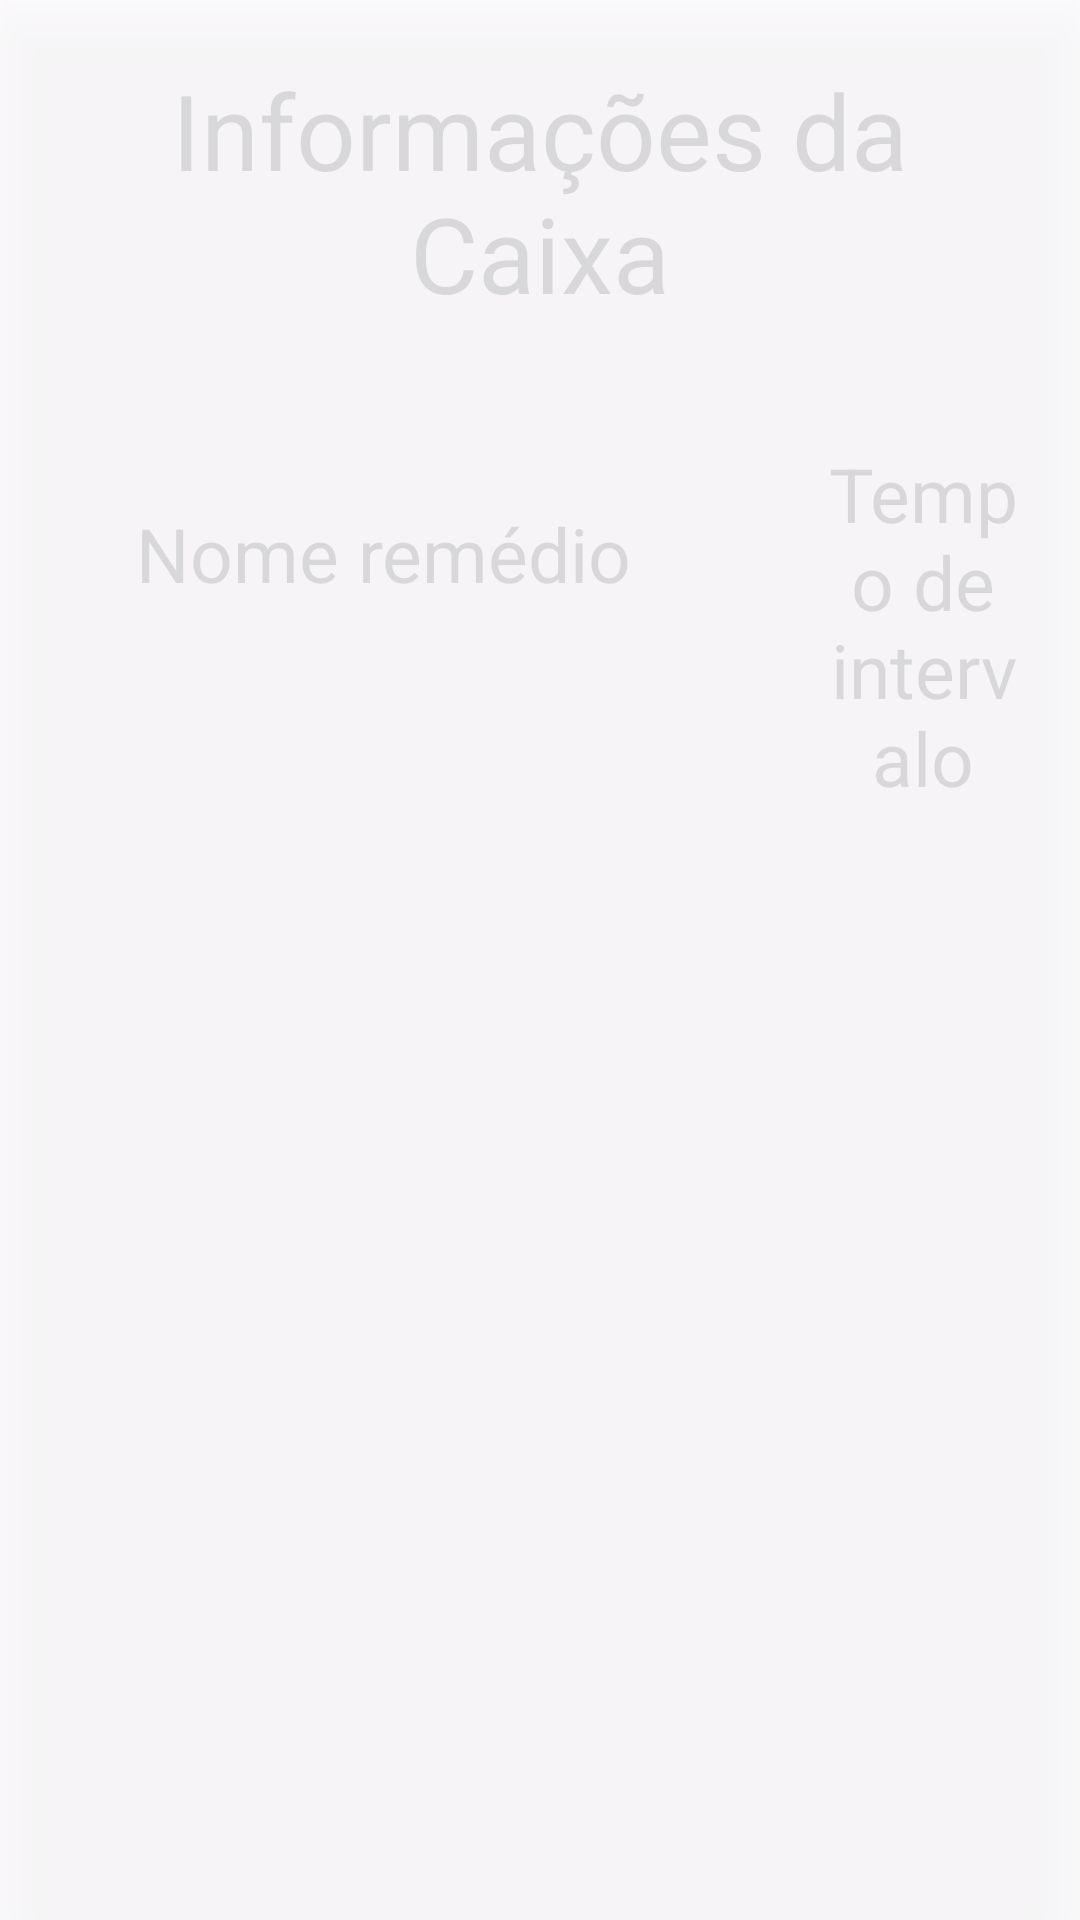

Android layout source for this screen:
<!-- AndroidManifest.xml: application theme Theme.MedicaBox -->
<!-- res/layout/fragment_box.xml -->
<?xml version="1.0" encoding="utf-8"?>
<RelativeLayout xmlns:android="http://schemas.android.com/apk/res/android"
    xmlns:tools="http://schemas.android.com/tools"
    android:layout_width="match_parent"
    android:layout_height="match_parent"
    android:orientation="vertical"
    tools:context=".fragments.BoxFragment"
    android:layout_marginBottom="75dp">

    <TextView
        android:id="@+id/info"
        android:layout_width="match_parent"
        android:layout_height="wrap_content"
        android:layout_alignParentTop="true"
        android:layout_margin="20dp"
        android:layout_marginTop="651dp"
        android:layout_marginBottom="20dp"
        android:gravity="center"
        android:text="@string/infoBox"
        android:textSize="35sp" />

    <TextView
        android:id="@+id/remName"
        android:layout_width="wrap_content"
        android:layout_height="wrap_content"
        android:layout_below="@+id/info"
        android:layout_marginHorizontal="45dp"
        android:layout_marginVertical="40dp"
        android:gravity="center"
        android:text="@string/medicName"
        android:textSize="25sp" />

    <TextView
        android:id="@+id/timeShow"
        android:layout_width="200dp"
        android:layout_height="wrap_content"
        android:layout_margin="20dp"
        android:gravity="center"
        android:layout_below="@+id/info"
        android:layout_toEndOf="@+id/remName"
        android:text="@string/timeInterval"
        android:textSize="25sp" />

    <androidx.recyclerview.widget.RecyclerView
        android:id="@+id/boxView"
        android:layout_width="match_parent"
        android:layout_height="match_parent"
        android:layout_below="@+id/remName"
        android:layout_margin="15dp"
        android:layout_marginTop="-230dp" />

    <androidx.appcompat.widget.AppCompatButton
        android:layout_width="match_parent"
        android:layout_height="match_parent"
        android:alpha=".8"
        android:translationZ="10dp"
        android:background="@color/white"
        android:id="@+id/butBackground"/>

    <androidx.recyclerview.widget.RecyclerView
        android:layout_width="350dp"
        android:layout_height="450dp"
        android:id="@+id/recView"
        android:foregroundGravity="center"
        android:src="@drawable/baseline_medication_24"
        android:translationZ="10dp"
        android:layout_centerInParent="true" />
</RelativeLayout>
<!-- resources referenced by this layout -->
<resources>
  <color name="white">#FFFFFFFF</color>
  <string name="infoBox">Informações da Caixa</string>
  <string name="medicName">Nome remédio</string>
  <string name="timeInterval">Tempo de intervalo</string>
  <style name="Theme.MedicaBox" parent="Base.Theme.MedicaBox" />
  <style name="Base.Theme.MedicaBox" parent="Theme.Material3.DayNight.NoActionBar">
          
          
      </style>
</resources>
